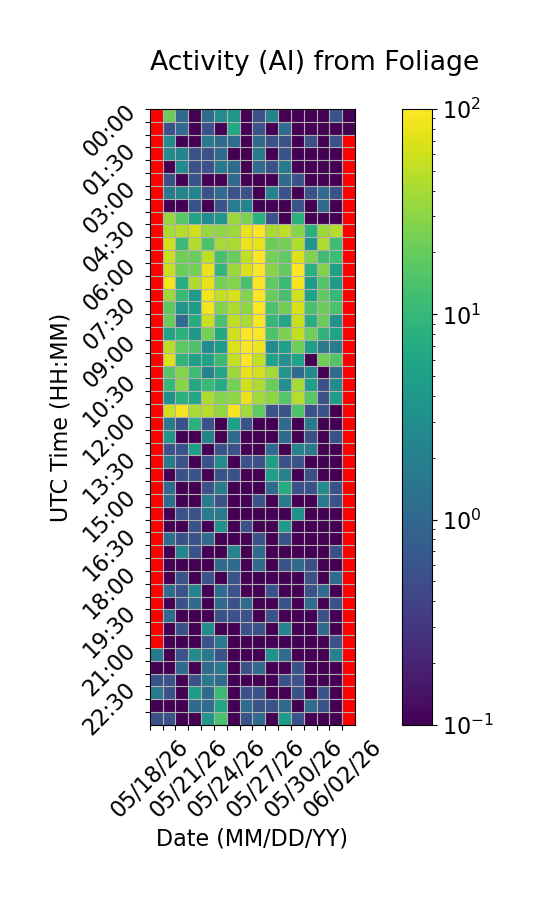

Values plotted in this chart, from the file beside it:
Time (UTC), 05/18/26, 05/19/26, 05/20/26, 05/21/26, 05/22/26, 05/23/26, 05/24/26, 05/25/26, 05/26/26, 05/27/26, 05/28/26, 05/29/26, 05/30/26, 05/31/26, 06/01/26, 06/02/26
00:00, , 20.56, 1.111, 0.0, 1.111, 2.778, 3.889, 0.0, 0.5556, 2.222, 0.0, 0.0, 0.0, 0.0, 0.5556, 0.0
00:30, , 0.5556, 1.111, 0.0, 0.5556, 0.0, 6.667, 0.0, 0.5556, 0.0, 1.111, 0.0, 0.0, 0.0, 0.0, 0.0
01:00, , 2.778, 0.0, 0.0, 1.667, 1.111, 1.111, 0.0, 1.111, 0.5556, 0.5556, 0.0, 0.5556, 0.0, 0.5556, 
01:30, , 2.778, 2.222, 0.5556, 0.5556, 1.111, 0.0, 0.0, 1.667, 0.0, 0.5556, 0.0, 0.0, 0.0, 0.0, 
02:00, , 0.0, 2.778, 0.5556, 0.5556, 1.667, 1.111, 0.0, 1.111, 0.5556, 1.667, 0.0, 0.0, 0.0, 0.0, 
02:30, , 0.5556, 0.0, 0.5556, 0.0, 0.0, 1.111, 0.0, 0.0, 0.0, 1.111, 0.5556, 0.0, 0.0, 0.0, 
03:00, , 1.667, 2.222, 2.222, 0.5556, 1.111, 0.5556, 0.5556, 0.0, 2.222, 0.5556, 0.0, 0.5556, 1.111, 0.5556, 
03:30, , 0.0, 0.0, 0.5556, 0.0, 0.5556, 1.667, 2.222, 0.0, 0.0, 0.0, 0.5556, 0.0, 1.111, 0.0, 
04:00, , 33.89, 16.67, 5.556, 2.778, 3.889, 35.0, 25.56, 8.333, 0.5556, 0.0, 8.333, 0.0, 0.0, 0.0, 
04:30, , 41.11, 46.11, 60.56, 33.33, 31.11, 36.11, 80.56, 97.78, 41.67, 51.11, 28.89, 8.333, 35.0, 46.67, 
05:00, , 61.11, 11.11, 45.0, 14.44, 40.0, 41.67, 81.67, 80.56, 21.11, 23.89, 45.56, 3.889, 44.44, 11.67, 
05:30, , 56.11, 22.22, 21.11, 51.11, 13.33, 20.0, 51.67, 99.44, 23.33, 18.33, 70.0, 26.11, 11.67, 11.67, 
06:00, , 57.78, 21.11, 23.33, 81.11, 9.444, 35.56, 67.22, 99.44, 28.33, 18.89, 100.0, 8.333, 27.22, 5.0, 
06:30, , 87.22, 7.222, 42.78, 80.0, 23.89, 27.78, 13.33, 95.56, 18.33, 11.11, 92.22, 4.444, 15.56, 4.444, 
07:00, , 36.67, 10.56, 4.444, 84.44, 52.78, 65.56, 26.67, 99.44, 20.0, 13.33, 61.11, 5.556, 18.33, 10.0, 
07:30, , 17.78, 3.889, 4.444, 88.89, 26.67, 42.78, 30.56, 97.78, 13.89, 22.22, 65.0, 13.89, 21.11, 13.89, 
08:00, , 20.0, 1.111, 7.222, 56.11, 13.89, 51.67, 40.0, 93.33, 10.0, 6.111, 57.22, 7.778, 20.0, 3.333, 
08:30, , 5.556, 8.333, 3.889, 23.89, 6.667, 61.11, 98.89, 98.33, 14.44, 25.56, 53.33, 21.67, 8.889, 5.556, 
09:00, , 48.33, 17.78, 14.44, 2.778, 4.444, 70.0, 97.78, 83.33, 2.778, 5.0, 21.67, 5.0, 1.667, 1.667, 
09:30, , 68.33, 8.889, 5.0, 5.556, 11.11, 55.0, 100.0, 53.33, 5.556, 3.333, 5.556, 0.0, 22.78, 15.56, 
10:00, , 16.11, 27.78, 11.67, 2.222, 6.111, 36.11, 78.89, 63.89, 39.44, 3.889, 1.111, 2.778, 0.0, 1.111, 
10:30, , 10.0, 29.44, 6.667, 10.56, 7.222, 23.89, 60.56, 42.78, 20.56, 3.333, 38.89, 5.0, 0.5556, 2.778, 
11:00, , 3.333, 8.333, 6.111, 42.22, 27.78, 30.56, 82.78, 38.33, 31.11, 16.11, 46.67, 16.67, 0.5556, 4.444, 
11:30, , 58.33, 92.22, 41.67, 47.22, 33.33, 92.22, 38.33, 18.33, 0.5556, 0.5556, 15.0, 0.5556, 0.5556, 0.0, 
12:00, , 1.667, 0.5556, 8.333, 0.5556, 0.0, 5.0, 0.5556, 0.0, 0.0, 1.111, 0.0, 1.667, 0.0, 0.0, 
12:30, , 3.889, 0.0, 0.0, 2.222, 0.0, 1.111, 0.0, 0.0, 0.0, 1.111, 0.0, 0.5556, 0.0, 0.5556, 
13:00, , 0.5556, 0.5556, 5.0, 0.0, 0.5556, 0.5556, 0.0, 0.0, 1.111, 0.0, 2.222, 1.667, 0.0, 0.0, 
13:30, , 1.667, 0.5556, 0.0, 0.5556, 2.778, 0.0, 0.5556, 0.5556, 5.0, 0.5556, 0.5556, 0.0, 0.0, 0.0, 
14:00, , 0.0, 0.5556, 0.5556, 0.0, 0.5556, 0.5556, 0.0, 0.0, 5.0, 2.222, 0.0, 0.5556, 0.0, 0.0, 
14:30, , 1.111, 0.0, 0.0, 0.5556, 1.667, 0.0, 0.0, 0.0, 1.111, 7.222, 0.5556, 0.5556, 2.778, 0.5556, 
15:00, , 1.111, 0.0, 0.0, 1.667, 0.5556, 0.0, 0.0, 0.5556, 0.0, 1.667, 0.0, 0.0, 1.667, 0.5556, 
15:30, , 0.0, 0.5556, 0.5556, 1.667, 1.667, 0.0, 0.0, 0.0, 0.0, 0.0, 3.333, 0.0, 0.0, 0.0, 
16:00, , 0.0, 0.0, 0.5556, 0.0, 3.333, 0.0, 0.5556, 0.0, 0.0, 4.444, 0.0, 0.0, 0.0, 0.0, 
16:30, , 1.111, 0.5556, 0.5556, 1.111, 0.0, 0.0, 0.0, 0.5556, 0.0, 0.5556, 0.0, 0.0, 0.0, 0.0, 
17:00, , 0.0, 2.222, 0.5556, 0.0, 0.0, 2.222, 0.0, 1.111, 0.0, 0.0, 0.0, 0.0, 0.0, 0.5556, 
17:30, , 0.0, 0.0, 0.0, 0.0, 1.111, 1.111, 0.0, 1.111, 0.0, 0.5556, 1.111, 0.5556, 0.0, 0.0, 
18:00, , 0.0, 0.5556, 0.0, 0.5556, 0.0, 0.5556, 0.0, 0.0, 0.0, 0.0, 0.0, 0.5556, 0.0, 1.111, 
18:30, , 1.111, 0.5556, 2.222, 0.0, 1.111, 0.5556, 0.0, 0.0, 0.5556, 0.0, 0.0, 0.5556, 1.111, 0.0, 
19:00, , 0.0, 0.5556, 1.111, 0.0, 1.111, 0.5556, 1.111, 0.0, 0.0, 0.5556, 0.0, 1.111, 0.0, 0.5556, 
19:30, , 1.111, 0.0, 0.0, 0.0, 0.5556, 0.5556, 0.5556, 0.0, 0.5556, 0.0, 0.0, 0.0, 0.5556, 0.0, 
20:00, , 0.0, 0.5556, 0.0, 2.778, 0.0, 0.0, 0.5556, 0.5556, 0.0, 2.222, 0.0, 0.0, 1.111, 0.0, 
20:30, , 0.0, 0.0, 0.0, 0.5556, 1.667, 0.0, 0.0, 0.0, 0.0, 0.0, 0.0, 0.0, 0.0, 0.5556, 
21:00, 1.667, 0.0, 0.5556, 2.778, 1.667, 0.5556, 0.0, 0.0, 0.0, 3.333, 1.111, 0.0, 0.0, 0.0, 2.222, 
21:30, 0.0, 0.0, 1.111, 0.0, 1.111, 1.667, 0.0, 0.5556, 1.111, 0.0, 0.0, 0.5556, 0.0, 0.0, 0.0, 
22:00, 0.5556, 0.5556, 0.0, 0.5556, 1.667, 1.111, 0.0, 0.0, 0.0, 0.0, 0.5556, 0.5556, 0.0, 0.0, 0.0, 
22:30, 1.667, 0.5556, 0.0, 4.444, 1.111, 11.11, 0.0, 0.5556, 0.5556, 0.0, 0.0, 0.5556, 0.0, 0.5556, 0.0, 
23:00, 0.0, 0.0, 0.0, 1.111, 1.111, 6.111, 0.0, 1.111, 0.5556, 0.5556, 1.111, 0.0, 1.111, 0.5556, 0.0, 
23:30, 0.5556, 0.5556, 0.0, 0.0, 3.889, 13.89, 0.0, 0.5556, 1.111, 0.0, 4.444, 0.5556, 0.0, 0.0, 0.0, 
